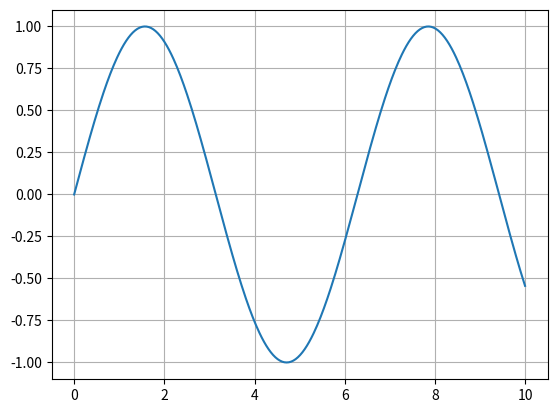

Here is the Python script that generated this plot:
'''Q16. Write a Python program to draw a sine wave (y = sin(x)).
Program:'''
import matplotlib.pyplot as plt
import numpy as np
x = np.linspace(0,10, 400)
y = np.sin(x)
plt.plot(x, y)
plt.grid(True)
plt.show()